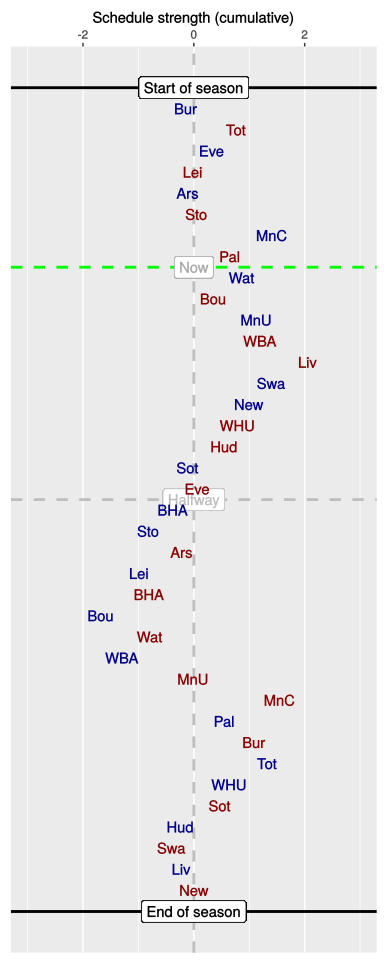

The data file committed next to this chart (first rows):
, HA, vs, played, sched, cumulative
1, H, Bur, 1, -0.14, -0.14
2, A, Tot, 1, 0.9, 0.76
3, H, Eve, 1, -0.44, 0.32
4, A, Lei, 1, -0.34, -0.02
5, H, Ars, 1, -0.09, -0.11
6, A, Sto, 1, 0.17, 0.05
7, H, MnC, 1, 1.36, 1.41
8, A, Pal, 1, -0.77, 0.65
9, H, Wat, 0, 0.22, 0.87
10, A, Bou, 0, -0.52, 0.35
11, H, MnU, 0, 0.78, 1.13
12, A, WBA, 0, 0.07, 1.19
13, A, Liv, 0, 0.87, 2.06
14, H, Swa, 0, -0.66, 1.4
15, H, New, 0, -0.41, 0.99
16, A, WHU, 0, -0.2, 0.79
17, A, Hud, 0, -0.23, 0.55
18, H, Sot, 0, -0.66, -0.11
19, A, Eve, 0, 0.17, 0.06
20, H, BHA, 0, -0.44, -0.38
21, H, Sto, 0, -0.44, -0.82
22, A, Ars, 0, 0.6, -0.22
23, H, Lei, 0, -0.76, -0.99
24, A, BHA, 0, 0.17, -0.81
25, H, Bou, 0, -0.87, -1.68
26, A, Wat, 0, 0.9, -0.79
27, H, WBA, 0, -0.51, -1.3
28, A, MnU, 0, 1.29, -0.01
29, A, MnC, 0, 1.57, 1.55
30, H, Pal, 0, -1.01, 0.55
31, A, Bur, 0, 0.54, 1.09
32, H, Tot, 0, 0.23, 1.32
33, H, WHU, 0, -0.68, 0.64
34, A, Sot, 0, -0.17, 0.47
35, H, Hud, 0, -0.7, -0.24
36, A, Swa, 0, -0.17, -0.4
37, H, Liv, 0, 0.19, -0.22
38, A, New, 0, 0.22, 0
